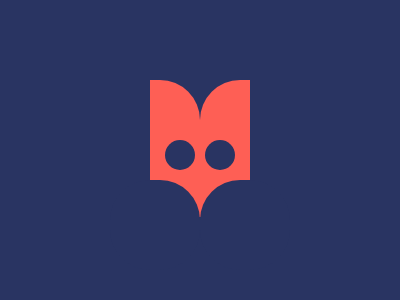

Give the HTML and CSS whose rendering is this image.

<div class="a"></div>
<div class="a"></div>
<div class="b"></div>
<div class="b"></div>
<div class="c"></div>
<div class="c"></div>
<style>
  body {
    background: #293462;
  }
  .a {
    position: absolute;
    top: 80px;
    left: 150px;
    width: 50px;
    height: 137px;
    background: #FE5F55;
    border-radius: 0 40px 0 0;
  }
  .a:nth-child(2) {
    border-radius: 40px 0 0 0;
    left: 200px;
  }
  .b {
    position: absolute;
    top: 180px;
    left: 110px;
    width: 90px;
    height: 90px;
    background: #293462;
    border-radius: 40px;
  }
  .b:nth-child(4) {
    left: 200px;
  }
  .c {
    position: absolute;
    top: 140px;
    left: 165px;
    width: 30px;
    height: 30px;
    background: #293462;
    border-radius: 40px;
  }
  .c:nth-child(6) {
    left: 205px;
  }
</style>